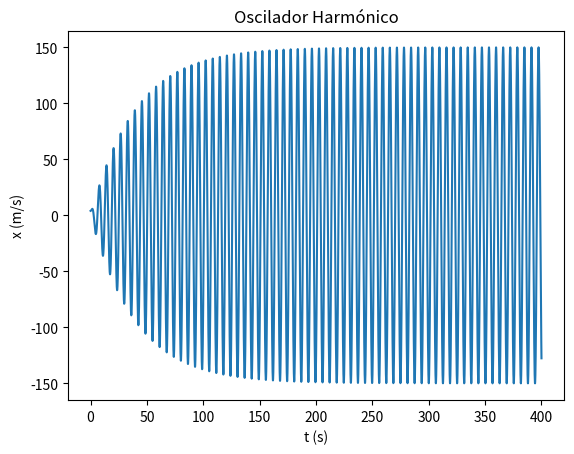

Write the Python code that produced this figure.
import matplotlib.pyplot as plt
import numpy as np


m = 1
k = 1
g=9.8

b=0.05 #kg
f=7.5
wf=1

t0 = 0
tf =400
dt = 0.0001

n = int((tf-t0)/dt)
t = np.linspace(t0,tf,n)

x = np.empty(n)
v = np.empty(n)
a = np.empty(n)

x[0] = 4
v[0] = 0

a[0] = (-k*x[0] - b * v[0] + f*np.cos(wf*t[0]))/m

for i in range(n-1):   
    a[i+1] = (-k*x[i] - b * v[i] + f*np.cos(wf*t[i]))/m
    v[i+1] = v[i] +a[i+1]*dt 
    x[i+1] = x[i] +v[i+1]*dt
    

plt.plot(t,x)
plt.xlabel("t (s)")
plt.ylabel("x (m/s)")
plt.title("Oscilador Harmónico")
plt.show()

#Temos confiança, porque a lei do movimento obtida por dois passos temporais diferentes é a mesma. Como também os
#dois passo temporais produzem o mesmo resultado para o tempo final considerado